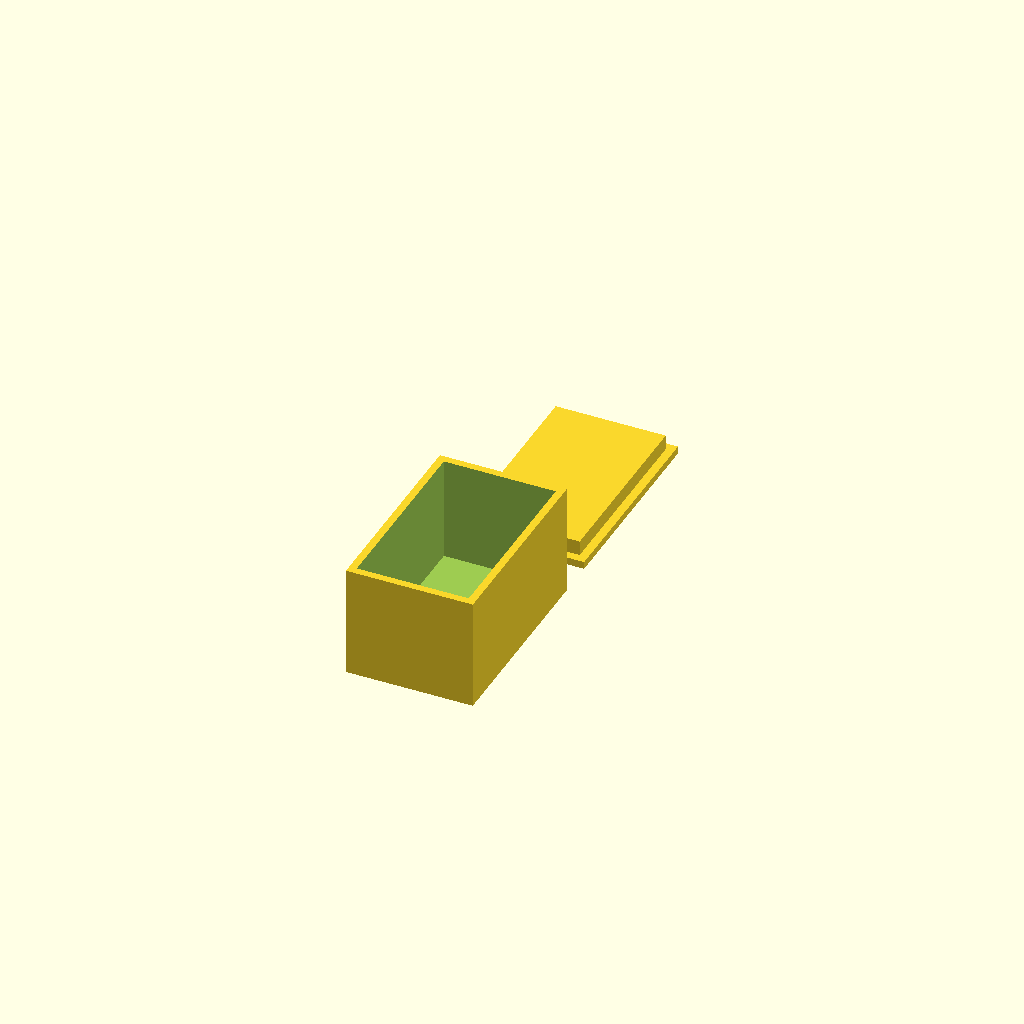
Cell 1: rendered with the file's own defaults.
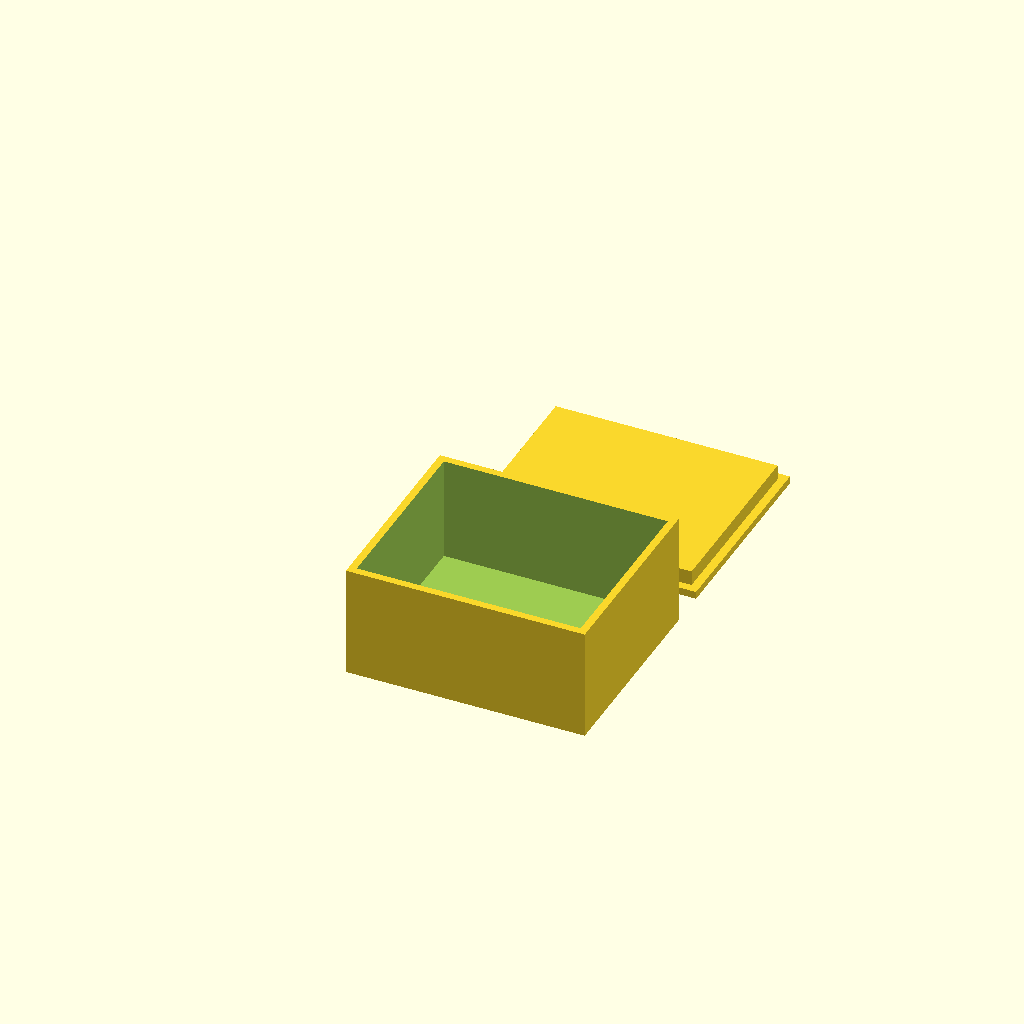
Cell 2 — il set to 60, the other parameters unchanged.
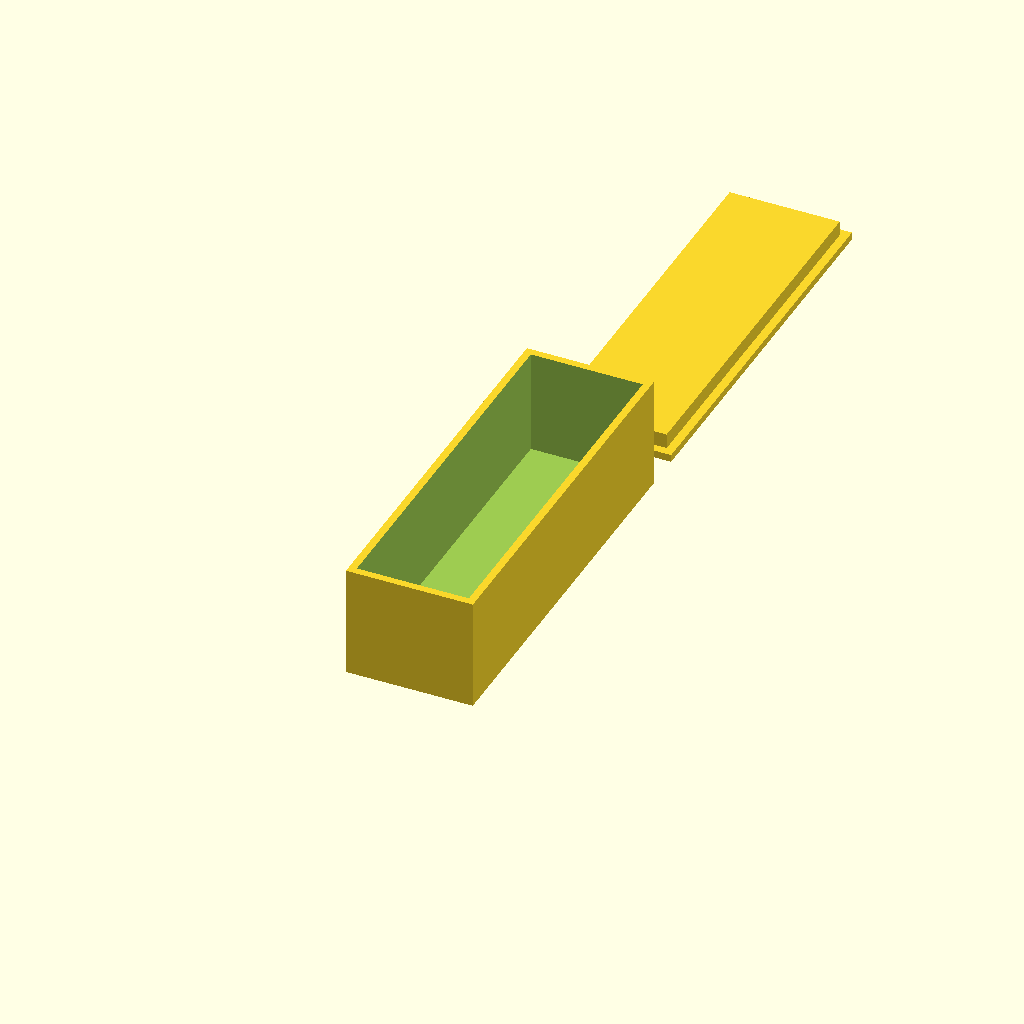
Cell 3 — iw set to 100, the other parameters unchanged.
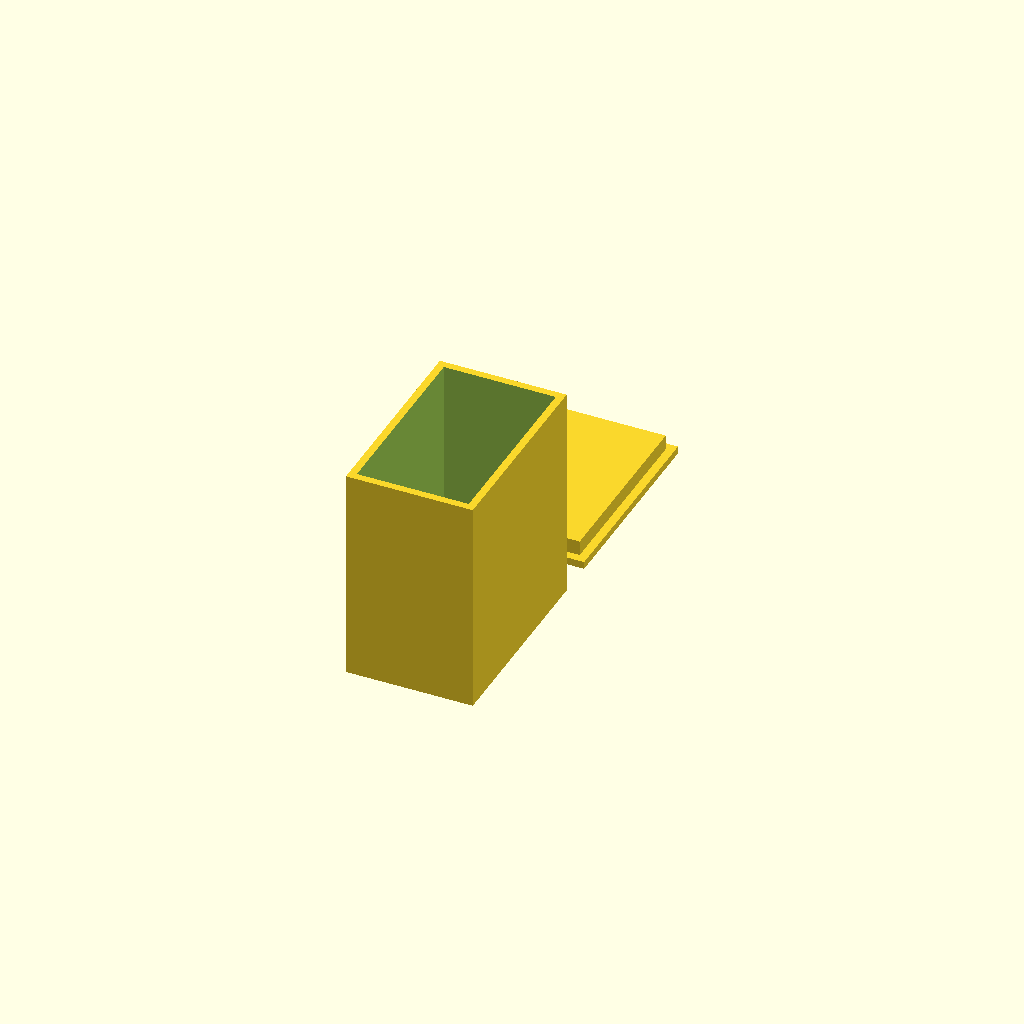
Cell 4: the same model with ih = 56.
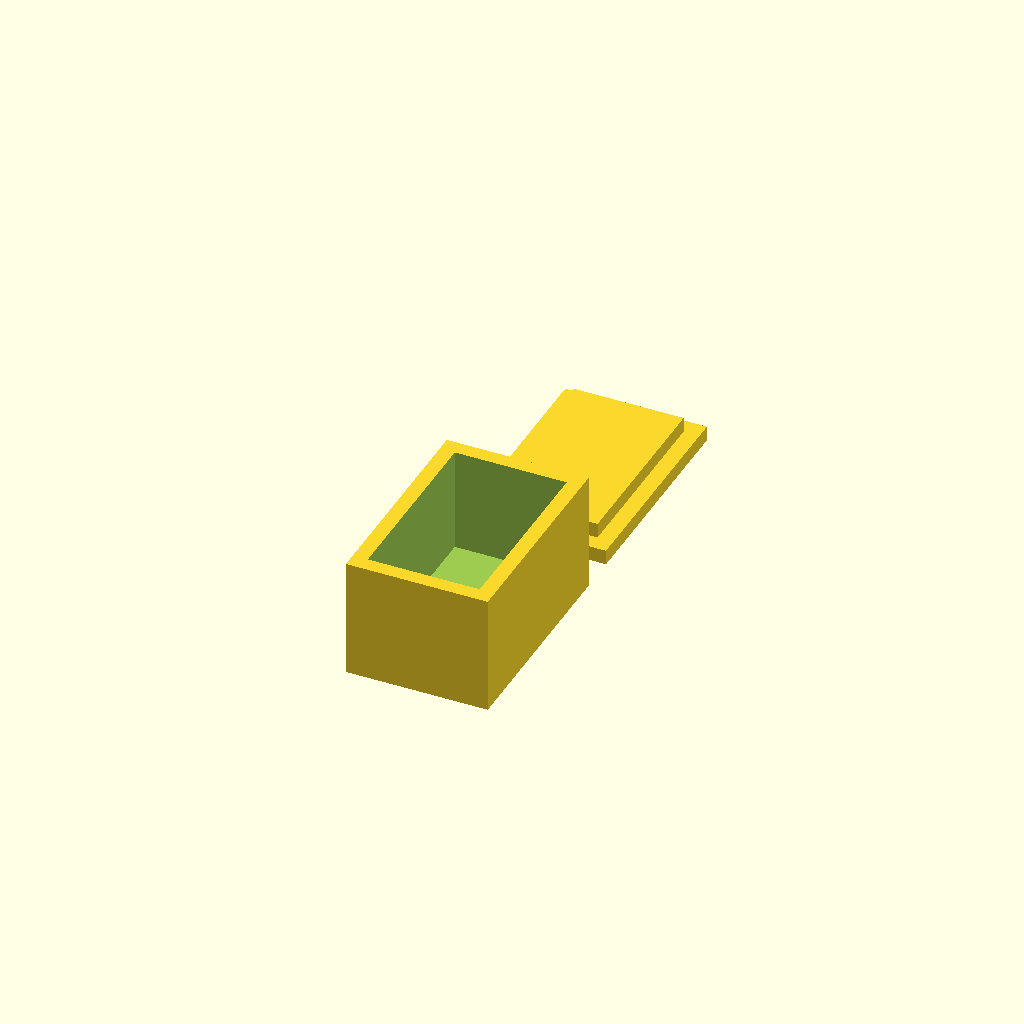
Cell 5: the same model with wall = 4.
One fixed orthographic camera (rotation 55°, 0°, 25°; colour scheme Cornfield) for every cell.
OpenSCAD source file bench/results/sm-template-r8t7/code/template_qwen2.5-coder_7b/enclosure_box_and_lid_s3_a0.scad:
// Box with a press-fit lid - a hollow rectangular box (open top) and a separate lid whose plug
// drops into the opening. The two parts are laid side by side. NOVEL general part.
//
// @desc hollow box with a separate press-fit lid
// @prompt Design a small box with a lid in OpenSCAD: an inner space {il} by {iw} by {ih} mm with {wall} mm walls, and a separate lid whose plug drops {lip} mm into the opening. Lay the two parts side by side. Reply with a single complete OpenSCAD file.
// @param il   inner length, mm     [20:80]
// @param iw   inner width, mm      [20:60]
// @param ih   inner height, mm     [10:50]
// @param wall wall thickness, mm   [1.6:4]
// @param lip  lid plug depth, mm   [3:10]

il   = 30;
iw   = 50;
ih   = 28;
wall = 2;
lip  = 4;

$fn = 32;

ol = il + 2 * wall;
ow = iw + 2 * wall;

module box() {
    difference() {
        cube([ol, ow, ih + wall]);
        translate([wall, wall, wall]) cube([il, iw, ih + 1]);   // open-top cavity
    }
}

module lid() {
    cl = il - 0.5;                 // plug: 0.25 mm clearance per side
    cw = iw - 0.5;
    union() {
        cube([ol, ow, wall]);                                    // top plate, full footprint
        translate([(ol - cl) / 2, (ow - cw) / 2, 0])
            cube([cl, cw, wall + lip]);                          // plug (overlaps the plate -> one solid)
    }
}

box();
translate([0, ow + 10, 0]) lid();
Parameter table extracted from the source (name, type, default, range or options):
il: number, default 30
iw: number, default 50
ih: number, default 28
wall: number, default 2
lip: number, default 4
